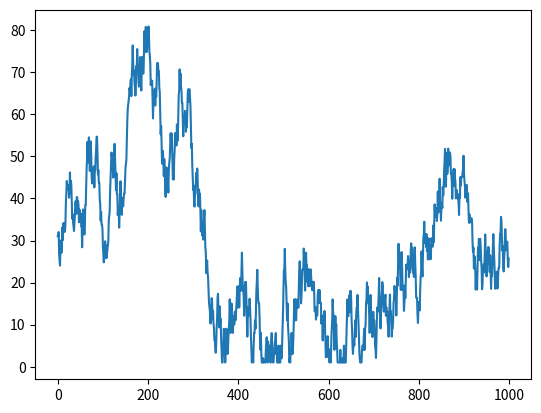

Here is the Python script that generated this plot: (Note: this script raises an exception after producing the figure.)
import numpy as np
import matplotlib.pyplot as plt

class StockGenerator:
    def __init__(self, type):
        self.STOCKTIME = 45 * 12 * 10  # number of times stock prices change a month
        self.skew_volatility = self.get_stock_parameters()
        self.x_val, self.y_val = self.waveformGenerator(self.skew_volatility[type][0], self.skew_volatility[type][1])

    def get_stock_parameters(self):
        # Define skew and volatility based on stock type
        skew_volatility = {
            'smp': (1.0002, 5),
            'bitcoin': (1, 300),
            'gold': (1, 50),
            'interestrate': (1.0001, 5)
        }
        return skew_volatility

    def waveformGenerator(self, skew, volatility):
        x_val = np.arange(0, self.STOCKTIME, 1)
        y_val = np.zeros(self.STOCKTIME)
        y_val[0] = np.random.randint(10, 50)
        for i in range(1, self.STOCKTIME):
            y_val[i-1] = skew * y_val[i-1]
            y_val[i] = np.clip(y_val[i-1] + np.random.randint(-volatility, volatility+1), 1, 2000)
        return x_val, y_val

    def saveGraph(self, filename, time):
        plt.plot(self.x_val[:time], self.y_val[:time])  # Limit the plot to the specified time
        plt.savefig(filename, bbox_inches='tight')
        plt.close()  # Close the plot to avoid displaying it again

    def findValue(self, time):
        return self.y_val[time]

    def findPercentage(self, time1, time2):
        return (self.y_val[time2] - self.y_val[time1]) / self.y_val[time1] * 100

# Example usage
stock_gen = StockGenerator("smp")
stock_gen.saveGraph('flaskr/static/smp.png', 1000)  # Viewing the graph up to 1000th time unit
stock_gen.saveGraph('flaskr/static/smp2.png', 2000)  # Viewing the graph up to 2000th time unit
